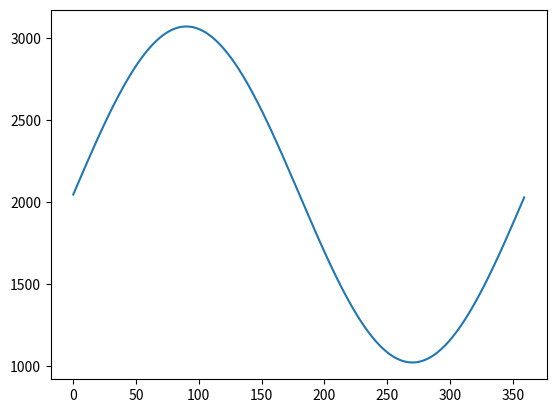

Python code for this plot:
import numpy as np
print("   ", end='')
nums = []
for idx, deg in enumerate(range(360)):
    x = np.sin(deg * np.pi/180)
    y = 1024 * (x+1) + 1024
    nums.append(y)
    print("{: 5d},".format(int(y)), end='')
    if idx % 12 == 11:
        print("\n   ", end='')

import matplotlib.pyplot as plt
plt.plot(nums)
plt.show()
